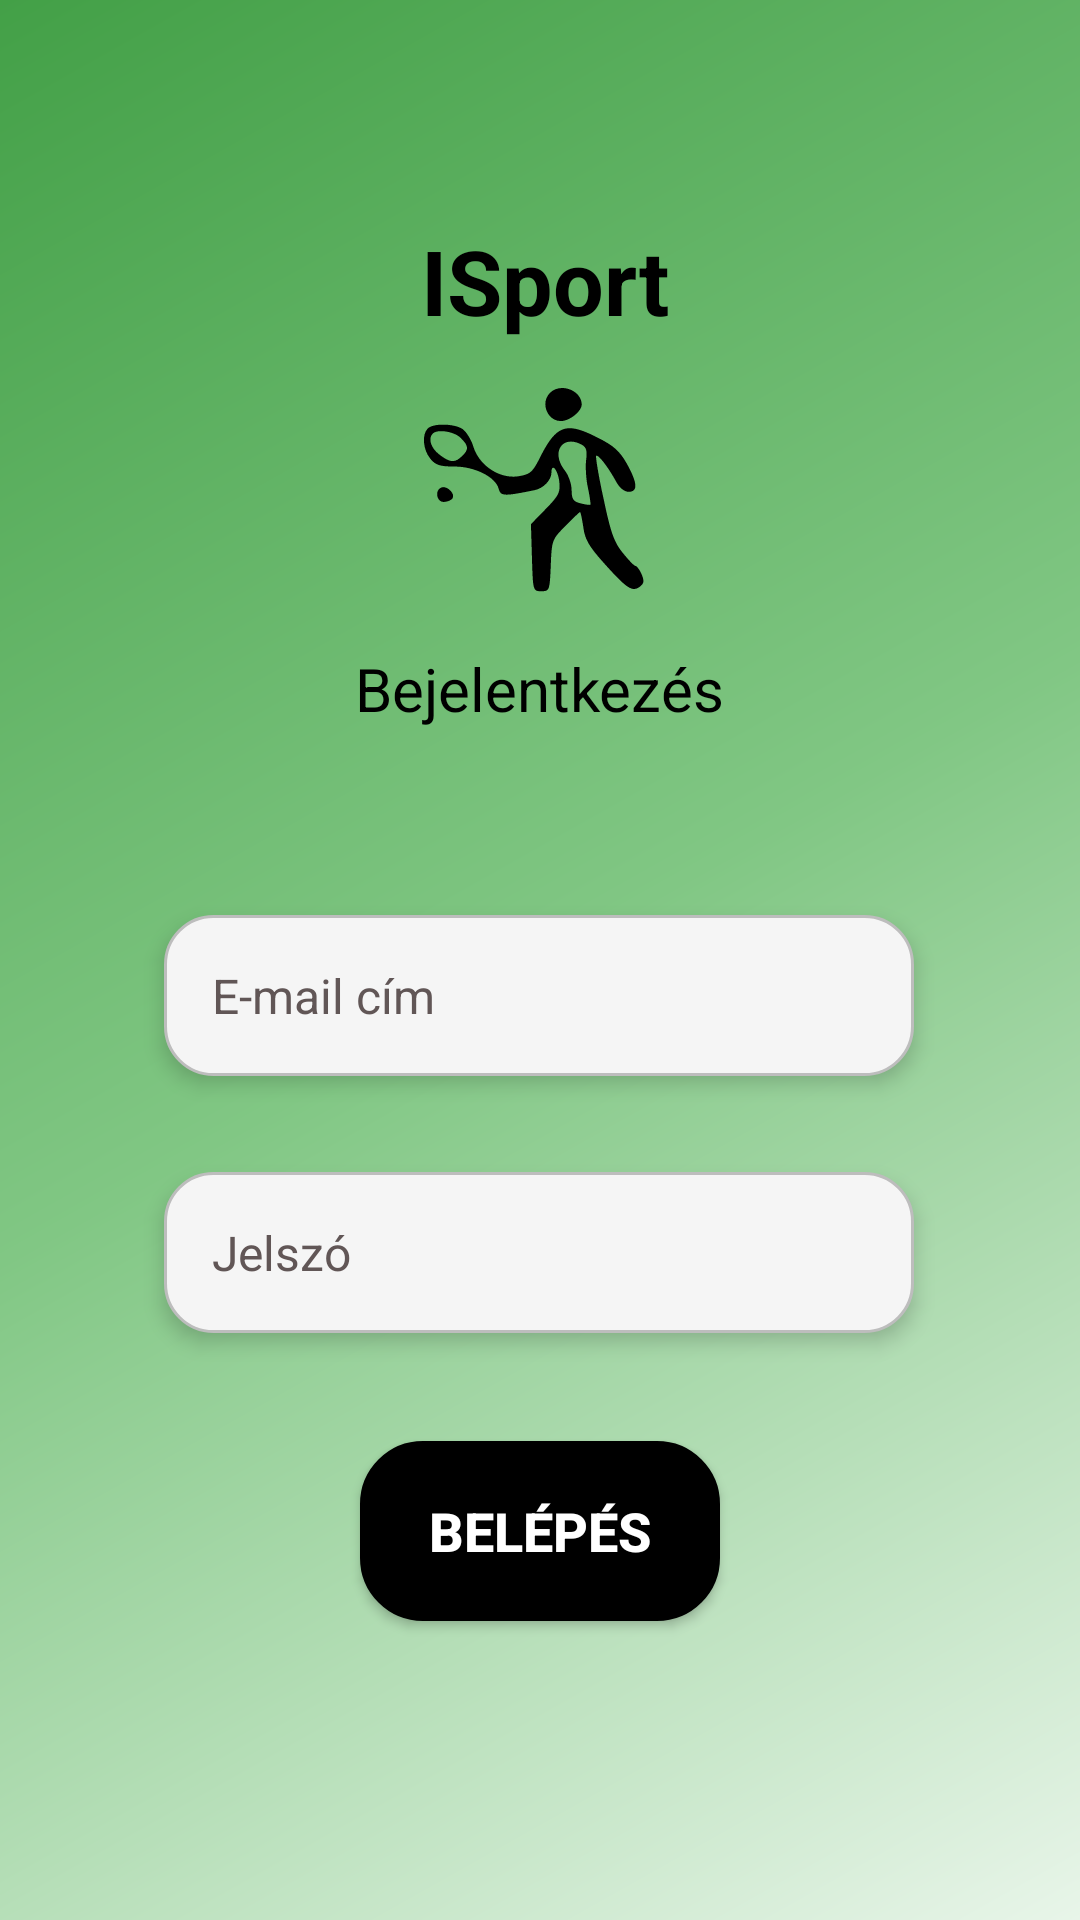

This screen was rendered from an Android layout file. Write that file and the resources it references.
<!-- AndroidManifest.xml: application theme Theme.ISport_app -->
<!-- res/layout/fragment_login.xml -->
<?xml version="1.0" encoding="utf-8"?>
<androidx.constraintlayout.widget.ConstraintLayout xmlns:android="http://schemas.android.com/apk/res/android"
    xmlns:app="http://schemas.android.com/apk/res-auto"
    xmlns:tools="http://schemas.android.com/tools"
    android:layout_width="match_parent"
    android:layout_height="match_parent"
    android:background="@drawable/background"
    tools:context=".fragments.LoginFragment">

    <TextView
        android:id="@+id/tvAppName"
        android:layout_width="100dp"
        android:layout_height="43dp"
        android:layout_marginTop="72dp"
        android:gravity="center"
        android:text="ISport"
        android:textColor="@android:color/black"
        android:textSize="30sp"
        android:textStyle="bold"
        app:layout_constraintEnd_toEndOf="parent"
        app:layout_constraintHorizontal_bias="0.507"
        app:layout_constraintStart_toStartOf="parent"
        app:layout_constraintTop_toTopOf="parent" />

    <ImageView
        android:id="@+id/imageLogo"
        android:layout_width="82dp"
        android:layout_height="73dp"
        android:layout_marginTop="128dp"
        android:src="@drawable/ic_sport_logo"
        app:layout_constraintEnd_toEndOf="parent"
        app:layout_constraintHorizontal_bias="0.498"
        app:layout_constraintStart_toStartOf="parent"
        app:layout_constraintTop_toTopOf="parent" />

    <TextView
        android:id="@+id/tvLogin"
        android:layout_width="154dp"
        android:layout_height="35dp"
        android:layout_marginTop="212dp"
        android:gravity="center"
        android:text="Bejelentkezés"
        android:textColor="@android:color/black"
        android:textSize="20sp"
        app:layout_constraintEnd_toEndOf="parent"
        app:layout_constraintHorizontal_bias="0.498"
        app:layout_constraintStart_toStartOf="parent"
        app:layout_constraintTop_toTopOf="parent" />

    <EditText
        android:id="@+id/etUsername"
        android:layout_width="250dp"
        android:layout_height="wrap_content"
        android:layout_marginTop="104dp"
        android:background="@drawable/rounded_input"
        android:elevation="4dp"
        android:hint="E-mail cím"
        android:minHeight="48dp"
        android:padding="16dp"
        android:textColor="@color/black"
        android:textColorHint="#615656"
        android:textSize="16sp"
        app:layout_constraintEnd_toEndOf="parent"
        app:layout_constraintHorizontal_bias="0.497"
        app:layout_constraintStart_toStartOf="parent"
        app:layout_constraintTop_toBottomOf="@id/imageLogo" />

    <EditText
        android:id="@+id/etPassword"
        android:layout_width="250dp"
        android:layout_height="wrap_content"
        android:layout_marginTop="32dp"
        android:background="@drawable/rounded_input"
        android:hint="Jelszó"
        android:inputType="textPassword"
        android:minHeight="48dp"
        android:textColor="@color/black"
        android:textColorHint="#615656"
        android:textSize="16sp"
        app:layout_constraintEnd_toEndOf="parent"
        app:layout_constraintHorizontal_bias="0.497"
        app:layout_constraintStart_toStartOf="parent"
        app:layout_constraintTop_toBottomOf="@id/etUsername"
        android:padding="16dp"
        android:elevation="4dp"/>

    <Button
        android:id="@+id/btnLogin"
        android:layout_width="120dp"
        android:layout_height="60dp"
        android:layout_marginTop="36dp"
        android:background="@drawable/rounded_button"
        android:backgroundTint="@android:color/black"
        app:backgroundTint="@android:color/black"
        android:padding="12dp"
        android:text="Belépés"
        android:textColor="@android:color/white"
        android:textSize="18sp"
        android:textStyle="bold"
        app:layout_constraintEnd_toEndOf="parent"
        app:layout_constraintStart_toStartOf="parent"
        app:layout_constraintTop_toBottomOf="@id/etPassword"
        android:elevation="10dp"/>

    <TextView
        android:id="@+id/tvRegister"
        android:layout_width="wrap_content"
        android:layout_height="wrap_content"
        android:layout_marginBottom="120dp"
        android:clickable="true"
        android:focusable="true"
        android:gravity="center"
        android:minHeight="48dp"
        android:text="Regisztrálj itt!"
        android:textColor="@android:color/black"
        android:textSize="16sp"
        android:textStyle="bold"
        app:layout_constraintBottom_toBottomOf="parent"
        app:layout_constraintEnd_toEndOf="parent"
        app:layout_constraintHorizontal_bias="0.498"
        app:layout_constraintStart_toStartOf="parent"
        app:layout_constraintTop_toBottomOf="@+id/btnLogin" />

</androidx.constraintlayout.widget.ConstraintLayout>
<!-- resources referenced by this layout -->
<resources>
  <!-- drawable background (drawable) -->
  <?xml version="1.0" encoding="utf-8"?>
  <shape xmlns:android="http://schemas.android.com/apk/res/android">
      <gradient
          android:angle="135"
          android:startColor="#E8F5E9"
          android:centerColor="#81C784"
          android:endColor="#43A047"
          android:type="linear"/>
  </shape>
  <!-- drawable ic_sport_logo (drawable) -->
  <vector xmlns:android="http://schemas.android.com/apk/res/android"
      android:width="72dp"
      android:height="65dp"
      android:viewportWidth="72"
      android:viewportHeight="65">
    <path
        android:pathData="M39.6,2.6c-3,2.9 -0.9,8.4 3.2,8.4 2.6,-0 6.2,-2.9 6.2,-4.9 0,-4.2 -6.3,-6.6 -9.4,-3.5z"
        android:fillColor="#000000"
        android:strokeColor="#00000000"/>
    <path
        android:pathData="M3.2,13.2c-1.8,1.8 -1.4,6.3 0.7,8.9 1.6,2 2.9,2.4 7.3,2.4 6,-0 12.2,3.1 13.1,6.6 0.6,2.2 1.4,2.3 10.7,0.4 2.6,-0.5 5,-3 5,-5.2 0,-3 1.8,-1 2.3,2.4 0.4,3.4 0,4.3 -4,8.4l-4.4,4.5 0.3,10c0.3,9.8 0.3,9.9 2.8,9.9 2.4,-0 2.5,-0.2 2.8,-7.7 0.3,-7.5 0.4,-7.7 4.4,-11.7 2.2,-2.3 4.2,-4.1 4.3,-4.1 0.2,-0 0.6,2.1 1,4.6 0.5,3.7 1.8,5.8 6.7,11.2 6.4,7.1 8,8.1 10.3,6.2 1.1,-0.9 1.1,-1.7 0.3,-3.6 -0.6,-1.3 -1.4,-2.4 -1.8,-2.4 -0.4,-0 -2.1,-1.8 -3.8,-3.9 -2.6,-3.2 -3.6,-6.1 -5.7,-16.1 -1.5,-6.7 -2.4,-12.4 -2.2,-12.7 0.6,-0.5 3.6,3.4 5.9,7.6 1,1.9 2.5,3.1 3.8,3.1 2.8,-0 2.6,-2.7 -0.6,-8.4 -2.1,-3.7 -3.9,-5.3 -8.5,-7.6 -9.5,-4.9 -12.4,-3.9 -17.3,5.8 -2.2,4.4 -2.9,5 -6.5,5.6 -5.5,0.8 -11.5,-3.1 -13.3,-8.7 -0.6,-2.1 -2.1,-4.5 -3.2,-5.3 -2.5,-1.7 -8.8,-1.8 -10.4,-0.2zM13,16c2.4,2.4 2.5,3.4 0.4,5.4 -2.1,2.1 -3.6,2 -6.8,-0.5 -2.5,-1.9 -3.4,-4.8 -1.9,-6.2 1.4,-1.4 6.4,-0.6 8.3,1.3zM49,18c1.4,0.8 1.7,1.8 1.3,4.7 -0.2,2.1 0,5.8 0.6,8.3 0.5,2.4 0.8,4.6 0.7,4.8 -0.2,0.2 -1.5,-0 -3,-0.4 -2.1,-0.5 -2.6,-1.2 -2.6,-3.9 0,-1.8 -0.9,-4.4 -2,-5.8 -4.3,-5.4 -0.8,-10.8 5,-7.7z"
        android:fillColor="#000000"
        android:strokeColor="#00000000"/>
    <path
        android:pathData="M7.3,30.7c-2.1,0.8 -1.5,4.3 0.6,4.3 1.1,-0 2.3,-0.5 2.7,-1.1 0.8,-1.4 -1.7,-3.8 -3.3,-3.2z"
        android:fillColor="#000000"
        android:strokeColor="#00000000"/>
  </vector>
  <!-- drawable rounded_button (drawable) -->
  <?xml version="1.0" encoding="utf-8"?>
  <shape xmlns:android="http://schemas.android.com/apk/res/android" android:shape="rectangle">
      <corners android:radius="20dp"/>
      <solid android:color="@android:color/black"/>
      <stroke android:width="2dp" android:color="@android:color/black"/>
  </shape>
  <!-- drawable rounded_input (drawable) -->
  <?xml version="1.0" encoding="utf-8"?>
  <shape xmlns:android="http://schemas.android.com/apk/res/android" android:shape="rectangle">
      <corners android:radius="16dp"/>
      <solid android:color="#F5F5F5"/>
      <stroke android:width="1dp" android:color="#BDBDBD"/>
  </shape>
  <style name="Theme.ISport_app" parent="Base.Theme.ISport_app" />
  <style name="Base.Theme.ISport_app" parent="Theme.Material3.DayNight.NoActionBar">
          
          
          <item name="android:statusBarColor">@android:color/black</item>
          <item name="android:windowFullscreen">false</item>
          <item name="android:windowBackground">@android:color/black</item>
          <item name="colorControlActivated">@android:color/black</item>
      </style>
  <!-- not gathered from this repository: default colours our renderer supplied (Android Studio template values) -->
  <color name="black">#FF000000</color>
</resources>
